Labelled photos from "processed", an image-classification folder in Shivamm638/IADAI201-2505469-Shivam. The possible labels are: empty, occupied.

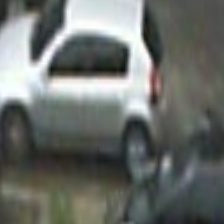
Label: occupied

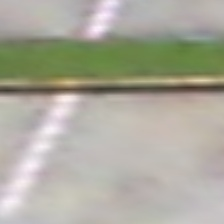
Label: empty

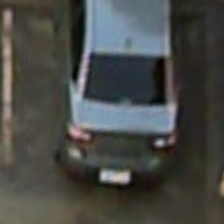
Label: occupied

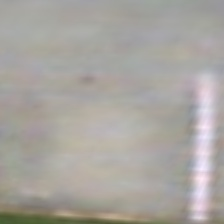
Label: empty

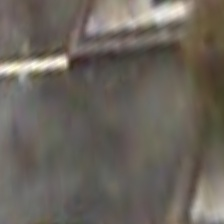
Label: empty

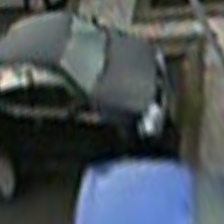
Label: occupied
